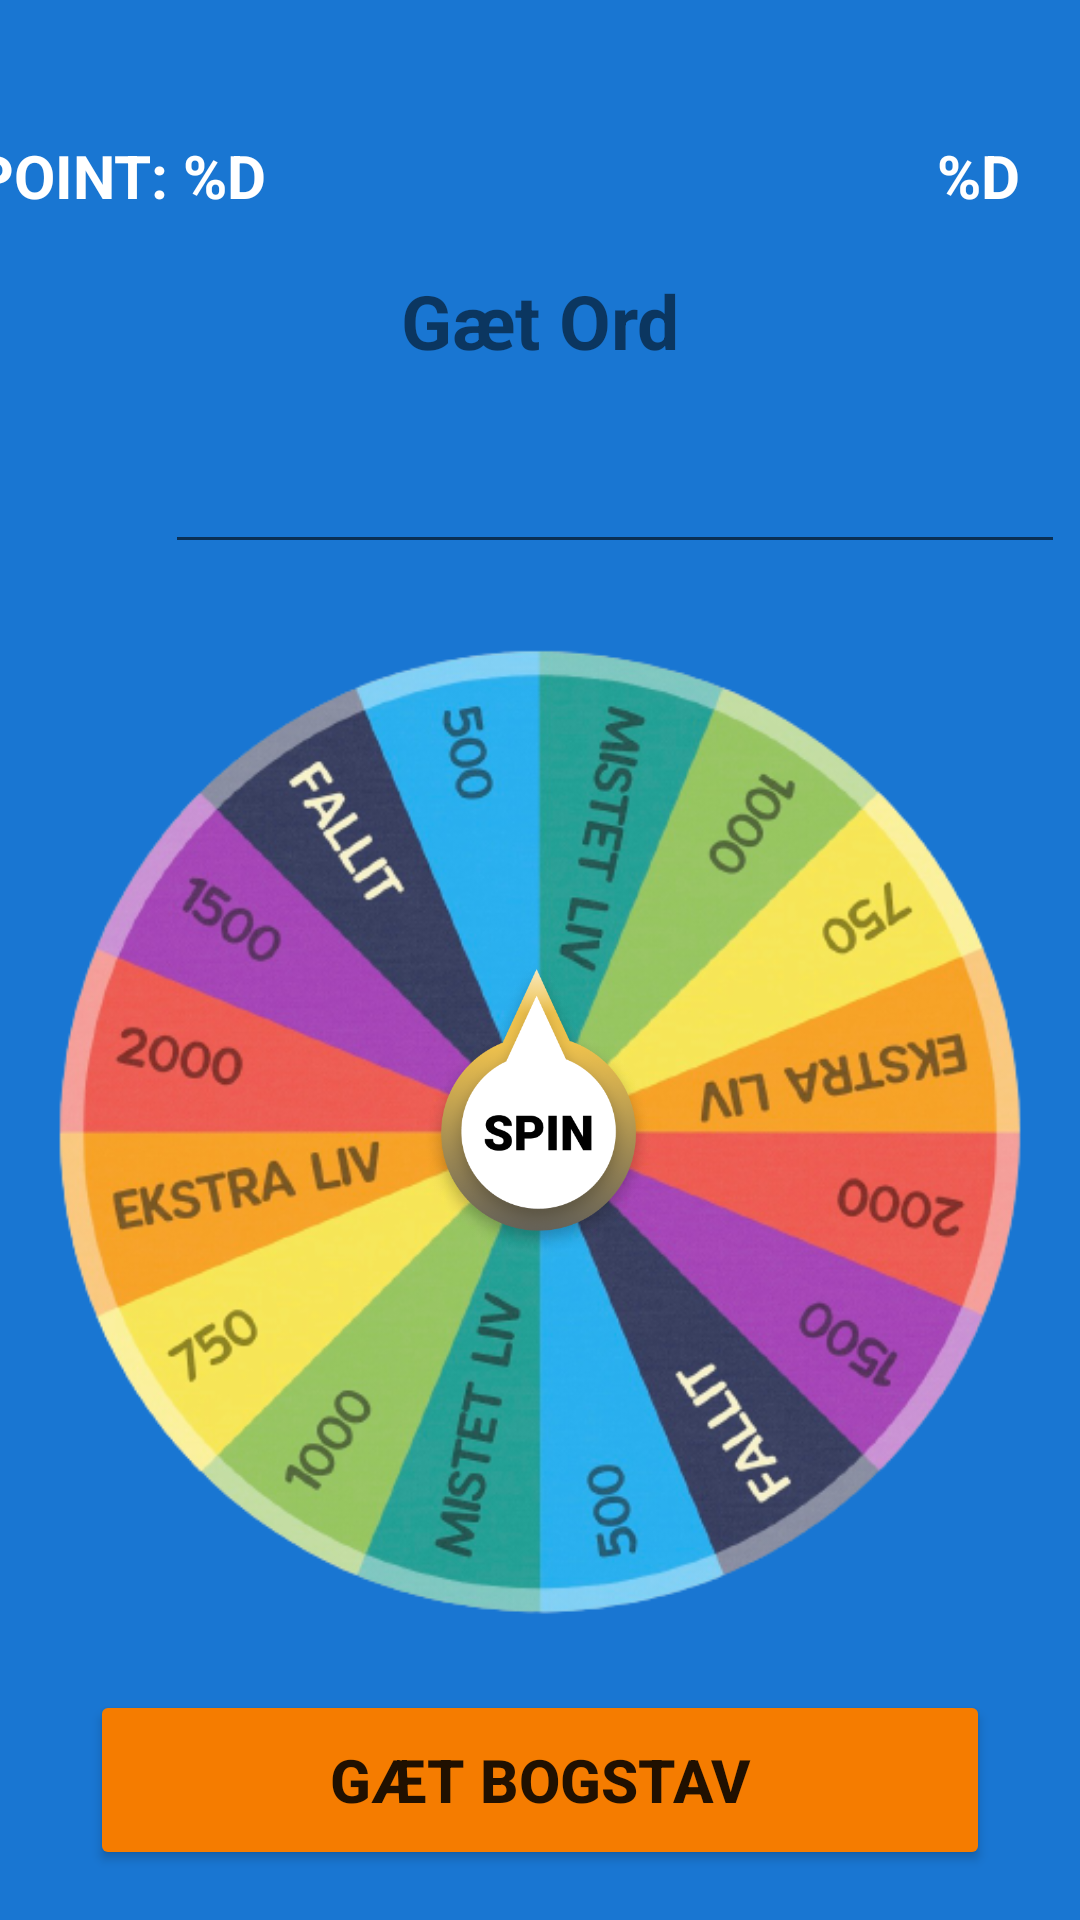

Here is an Android app screen rendered from its layout file. Give the layout XML and the strings, colors and styles it references.
<!-- AndroidManifest.xml: application theme Theme.S205360Lykkehjulet -->
<!-- res/layout/fragment_game.xml -->
<?xml version="1.0" encoding="utf-8"?>
<FrameLayout xmlns:android="http://schemas.android.com/apk/res/android"
    xmlns:app="http://schemas.android.com/apk/res-auto"
    xmlns:tools="http://schemas.android.com/tools"
    android:layout_width="match_parent"
    android:layout_height="match_parent"
    tools:context=".game.GameFrag"
    android:background="@color/blue">

    <androidx.constraintlayout.widget.ConstraintLayout
        android:layout_width="match_parent"
        android:layout_height="match_parent"
        >
        <TextView
            android:id="@+id/categorieView"
            android:layout_width="wrap_content"
            android:layout_height="wrap_content"
            android:gravity="center"
            android:textSize="40sp"
            android:textStyle="bold"
            android:textColor="@color/white"
            app:layout_constraintStart_toStartOf="parent"
            app:layout_constraintEnd_toEndOf="parent"
            tools:ignore="MissingConstraints" />


        <TextView
            android:id="@+id/wordToGuessText"
            android:layout_width="wrap_content"
            android:layout_height="wrap_content"
            android:layout_marginStart="50dp"
            android:layout_marginTop="90dp"
            android:layout_marginEnd="50dp"
            android:gravity="center"
            android:text="@string/guessWord"
            android:textSize="25sp"
            android:textStyle="bold"
            app:layout_constraintEnd_toEndOf="parent"
            app:layout_constraintStart_toStartOf="parent"
            app:layout_constraintTop_toTopOf="parent"
            />

        <TextView
            android:id="@+id/point"
            android:layout_width="wrap_content"
            android:layout_height="wrap_content"
            android:layout_marginStart="20dp"
            android:layout_marginTop="45dp"
            android:layout_marginEnd="300dp"
            android:text="@string/point"
            android:textAllCaps="true"
            android:textColor="@color/white"
            android:textSize="20sp"
            android:textStyle="bold"
            app:layout_constraintEnd_toEndOf="parent"
            app:layout_constraintStart_toStartOf="parent"
            app:layout_constraintTop_toTopOf="parent"
            tools:text="Point: 0" />

        <ImageView
            android:id="@+id/imageView"
            android:layout_width="wrap_content"
            android:layout_height="wrap_content"
            android:layout_marginEnd="20dp"
            android:textAllCaps="true"
            android:textColor="@color/white"
            android:textSize="20sp"
            android:textStyle="bold"
            app:layout_constraintBottom_toBottomOf="@+id/point"
            app:layout_constraintEnd_toEndOf="parent"
            app:layout_constraintTop_toTopOf="@+id/point"
            tools:text="" />

        <TextView
            android:id="@+id/life"
            android:layout_width="wrap_content"
            android:layout_height="wrap_content"
            android:text="@string/life"
            android:textAllCaps="true"
            android:textColor="@color/white"
            android:textSize="20sp"
            android:textStyle="bold"
            app:layout_constraintEnd_toEndOf="parent"
            app:layout_constraintTop_toTopOf="@+id/point"
            app:layout_constraintBottom_toBottomOf="@+id/point"
            android:layout_marginEnd="20dp"
            tools:text="5" />

        <ImageView
            android:id="@+id/heart"
            android:layout_width="25dp"
            android:layout_height="25dp"
            android:layout_marginEnd="12dp"
            android:src="@drawable/ic_baseline_favorite_24"
            app:layout_constraintBottom_toBottomOf="@+id/imageView"
            app:layout_constraintEnd_toStartOf="@+id/life"
            app:layout_constraintTop_toTopOf="@+id/imageView"
            app:layout_constraintVertical_bias="0.458" />

        <TextView
            android:id="@+id/wheelField"
            android:layout_width="wrap_content"
            android:layout_height="wrap_content"
            app:layout_constraintTop_toBottomOf="@+id/textFieldWord"
            app:layout_constraintStart_toStartOf="parent"
            app:layout_constraintEnd_toEndOf="parent"
            android:textColor="@color/white"
            android:textSize="20sp" >

        </TextView>


        <ImageView
            android:id="@+id/spinWheel"
            android:layout_width="wrap_content"
            android:layout_height="wrap_content"
            android:layout_marginBottom="110sp"
            android:adjustViewBounds="true"
            android:src="@drawable/spinwheel"
            app:layout_constraintBottom_toBottomOf="parent"
            app:layout_constraintEnd_toEndOf="parent"
            app:layout_constraintStart_toStartOf="parent"
            app:layout_constraintTop_toBottomOf="@+id/wheelField"
            tools:ignore="MissingConstraints" />

        <ImageView
            android:id="@+id/spinArrow"
            android:layout_width="100dp"
            android:layout_height="100dp"
            android:src="@drawable/spinarrow"
            app:layout_constraintBottom_toBottomOf="@+id/spinWheel"
            app:layout_constraintEnd_toEndOf="@+id/spinWheel"
            app:layout_constraintHorizontal_bias="0.498"
            app:layout_constraintStart_toStartOf="@+id/spinWheel"
            app:layout_constraintTop_toTopOf="@+id/spinWheel"
            app:layout_constraintVertical_bias="0.485"
            tools:ignore="MissingConstraints" />


        <Button
            android:id="@+id/guessLetterBtn"
            android:layout_width="300sp"
            android:layout_height="60dp"
            android:layout_marginStart="45dp"
            android:layout_marginTop="40dp"
            android:layout_marginEnd="45dp"
            android:layout_marginBottom="40dp"
            android:backgroundTint="@color/orange"
            android:text="@string/guessLetter"
            android:textSize="20sp"
            android:textStyle="bold"
            app:layout_constraintBottom_toBottomOf="parent"
            app:layout_constraintEnd_toEndOf="parent"
            app:layout_constraintStart_toStartOf="parent"
            app:layout_constraintTop_toBottomOf="@+id/spinWheel">

        </Button>


        <EditText
            android:id="@+id/textFieldWord"
            android:layout_width="300dp"
            android:layout_height="wrap_content"
            android:layout_marginStart="55dp"
            android:layout_marginTop="68dp"
            android:layout_marginEnd="55dp"
            android:digits="abcdefghijklmnopqrstuvwxyzABCDEFGHIJKLMNOPQRSTUVWXYZ"
            android:imeOptions="actionDone"
            android:inputType="text"
            android:maxLength="1"
            android:minHeight="48dp"
            app:layout_constraintEnd_toEndOf="parent"
            app:layout_constraintHorizontal_bias="0.0"
            app:layout_constraintStart_toStartOf="parent"
            app:layout_constraintTop_toBottomOf="@+id/point"
            tools:ignore="SpeakableTextPresentCheck">

        </EditText>



    </androidx.constraintlayout.widget.ConstraintLayout>

</FrameLayout>
<!-- resources referenced by this layout -->
<resources>
  <color name="blue">#1976d2</color>
  <color name="orange">#f57c00</color>
  <color name="white">#FFFFFFFF</color>
  <!-- drawable spinarrow: png bitmap (drawable, 85093 bytes) -->
  <!-- drawable spinwheel: png bitmap (drawable, 308363 bytes) -->
  <string name="guessLetter">Gæt Bogstav</string>
  <string name="guessWord">Gæt Ord</string>
  <string name="life">%d</string>
  <string name="point">Point: %d</string>
  <style name="Theme.S205360Lykkehjulet" parent="Theme.MaterialComponents.DayNight.DarkActionBar">
          
          <item name="colorPrimary">@color/purple_500</item>
          <item name="colorPrimaryVariant">@color/purple_700</item>
          <item name="colorOnPrimary">@color/white</item>
          
          <item name="colorSecondary">@color/teal_200</item>
          <item name="colorSecondaryVariant">@color/teal_700</item>
          <item name="colorOnSecondary">@color/black</item>
          
          <item name="android:statusBarColor" tools:targetApi="l">?attr/colorPrimaryVariant</item>
          
      </style>
  <color name="purple_500">#FF6200EE</color>
  <color name="purple_700">#FF3700B3</color>
  <color name="teal_200">#FF03DAC5</color>
  <color name="teal_700">#FF018786</color>
  <color name="black">#FF000000</color>
</resources>
